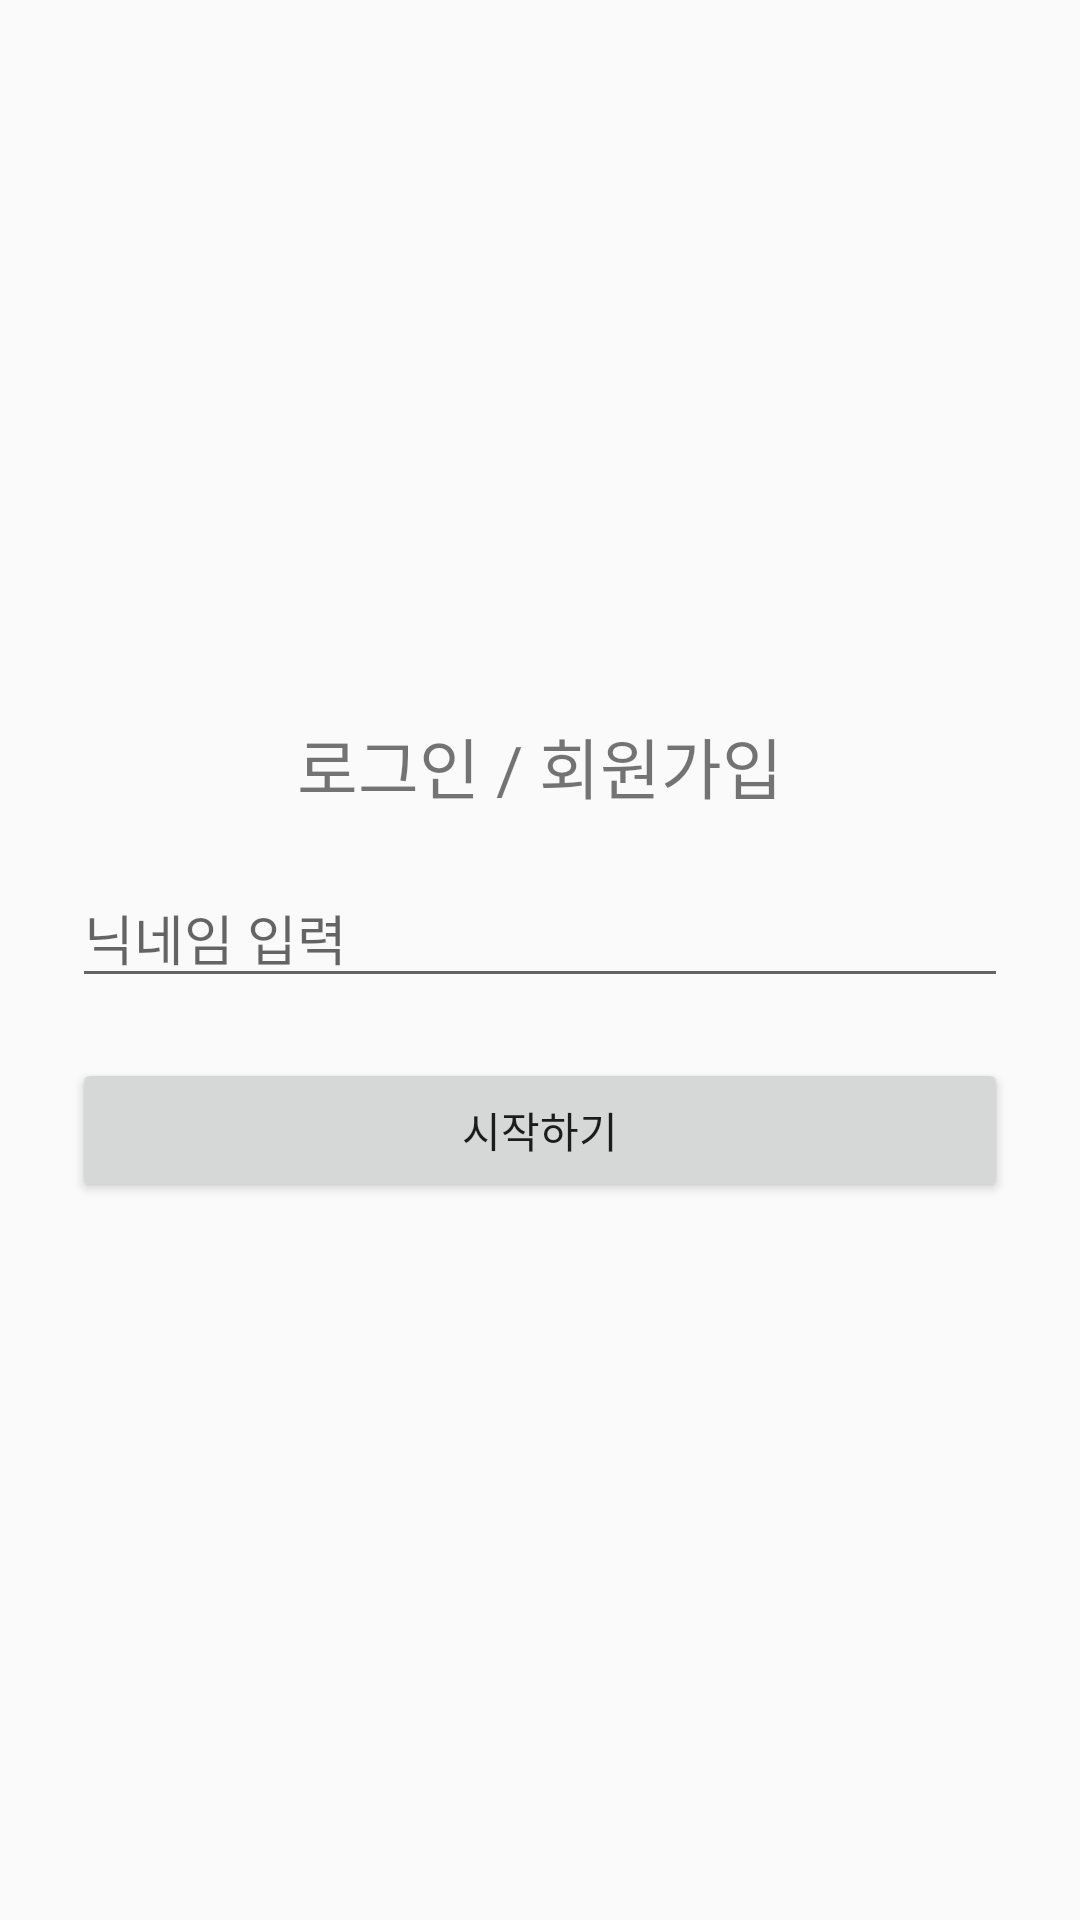

The Android layout XML behind this screen, and the referenced resources:
<!-- AndroidManifest.xml: application theme Theme.AppCompat.Light.DarkActionBar -->
<!-- res/layout/activity_login.xml -->
<?xml version="1.0" encoding="utf-8"?>
<LinearLayout xmlns:android="http://schemas.android.com/apk/res/android"
    android:orientation="vertical"
    android:padding="24dp"
    android:gravity="center"
    android:layout_width="match_parent"
    android:layout_height="match_parent">

    <TextView
        android:text="로그인 / 회원가입"
        android:textSize="22sp"
        android:layout_marginBottom="18dp"
        android:layout_width="wrap_content"
        android:layout_height="wrap_content" />

    <EditText
        android:id="@+id/edt_nickname"
        android:hint="닉네임 입력"
        android:layout_width="match_parent"
        android:layout_height="wrap_content" />

    <Button
        android:id="@+id/btn_login"
        android:text="시작하기"
        android:layout_marginTop="20dp"
        android:layout_width="match_parent"
        android:layout_height="wrap_content" />
</LinearLayout>
<!-- resources referenced by this layout -->
<resources>

</resources>
